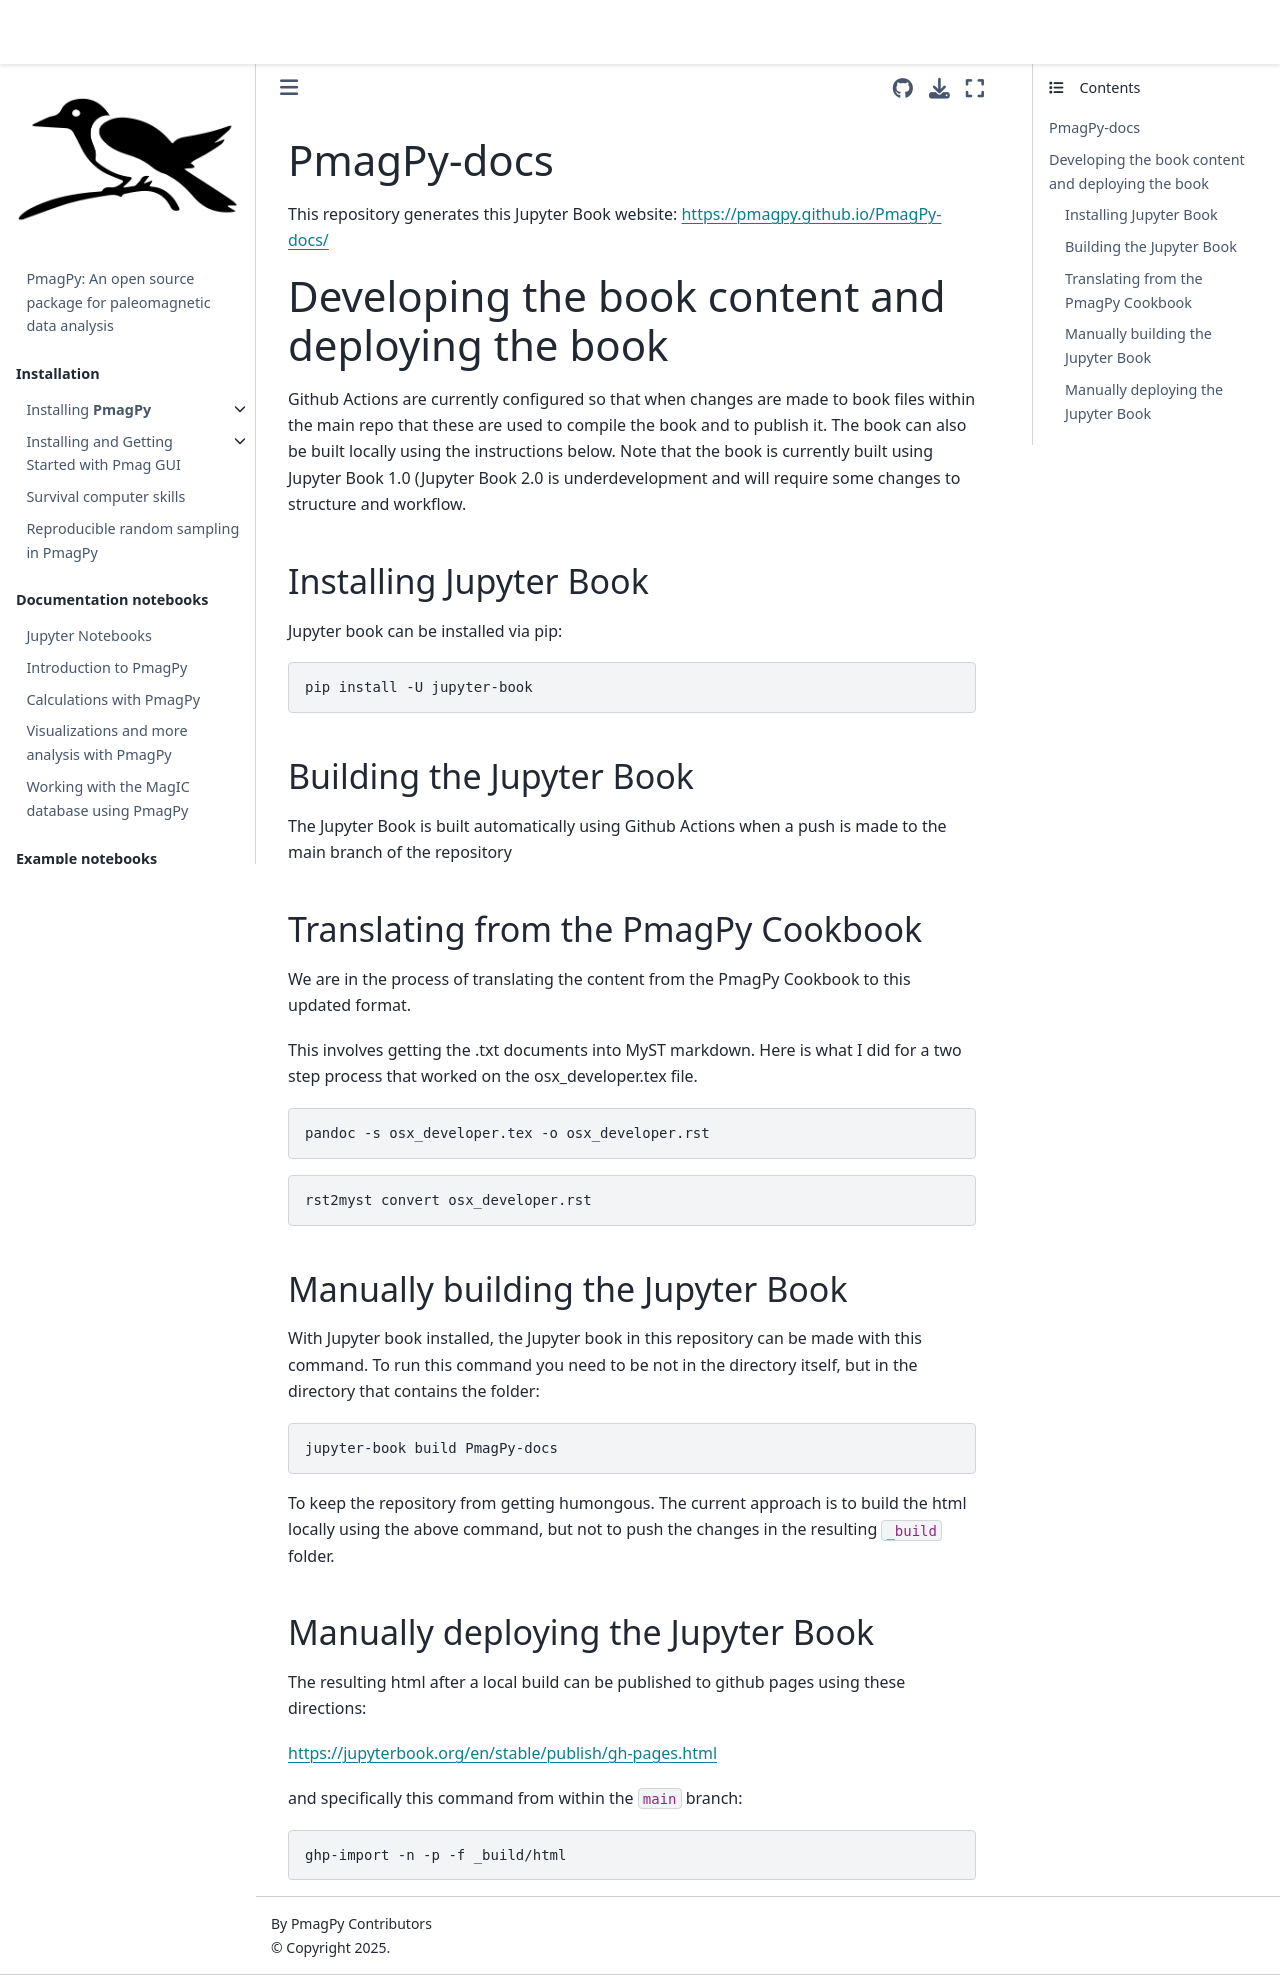

repository: PmagPy/PmagPy-docs · page: README.html · generator: jekyll

# PmagPy-docs

This repository generates this Jupyter Book website: https://pmagpy.github.io/PmagPy-docs/

# Developing the book content and deploying the book

Github Actions are currently configured so that when changes are made to book files within the main repo that these are used to compile the book and to publish it. The book can also be built locally using the instructions below. Note that the book is currently built using Jupyter Book 1.0 (Jupyter Book 2.0 is underdevelopment and will require some changes to structure and workflow.

## Installing Jupyter Book

Jupyter book can be installed via pip:
```
pip install -U jupyter-book
```

## Building the Jupyter Book

The Jupyter Book is built automatically using Github Actions when a push is made to the main branch of the repository

## Translating from the PmagPy Cookbook

We are in the process of translating the content from the PmagPy Cookbook to this updated format. 

This involves getting the .txt documents into MyST markdown. Here is what I did for a two step process that worked on the osx_developer.tex file.

```
pandoc -s osx_developer.tex -o osx_developer.rst
```

```
rst2myst convert osx_developer.rst
```

## Manually building the Jupyter Book

With Jupyter book installed, the Jupyter book in this repository can be made with this command. To run this command you need to be not in the directory itself, but in the directory that contains the folder:
```
jupyter-book build PmagPy-docs
```

To keep the repository from getting humongous. The current approach is to build the html locally using the above command, but not to push the changes in the resulting `_build` folder. 

## Manually deploying the Jupyter Book

The resulting html after a local build can be published to github pages using these directions:

https://jupyterbook.org/en/stable/publish/gh-pages.html

and specifically this command from within the ```main``` branch:

```
ghp-import -n -p -f _build/html
```
